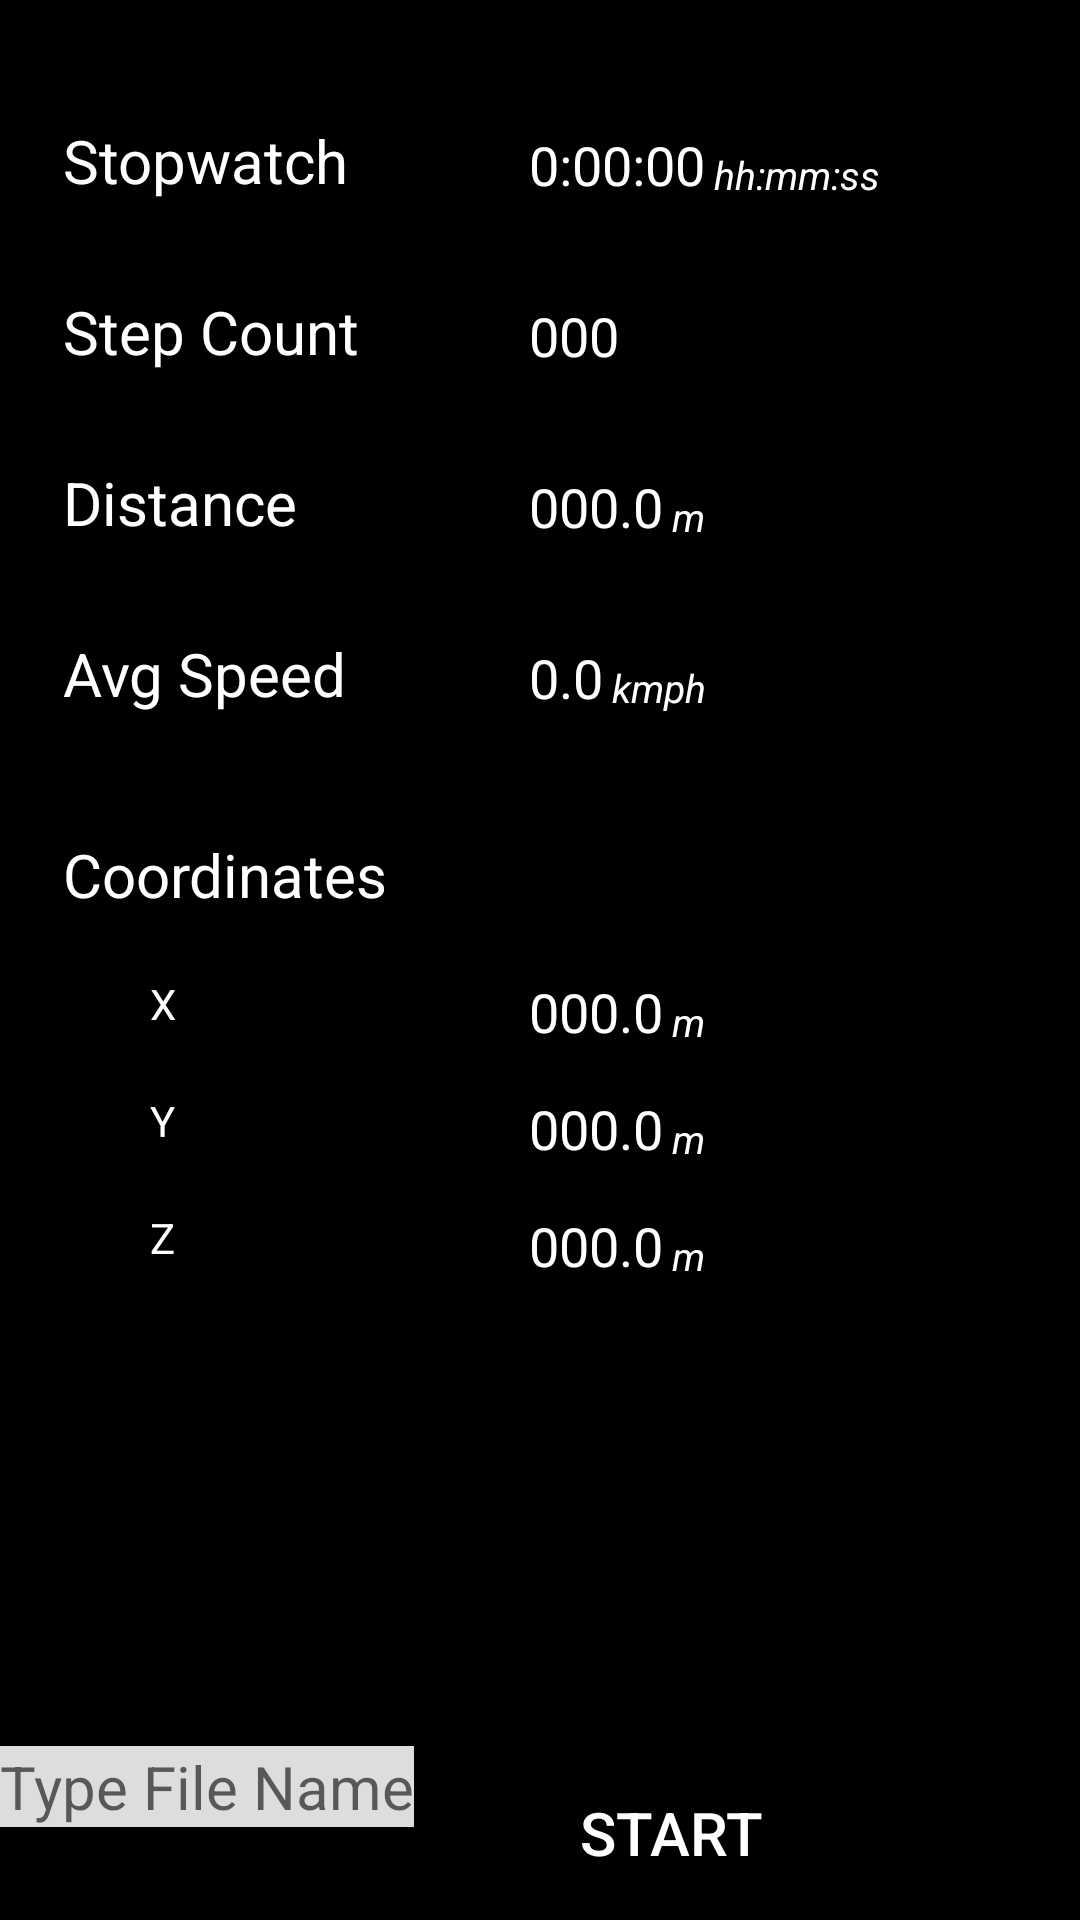

The Android layout XML behind this screen, and the referenced resources:
<!-- AndroidManifest.xml: application theme Base.Theme.AppCompat.Light.DarkActionBar -->
<!-- res/layout/bluetooth_chat.xml -->
<?xml version="1.0" encoding="utf-8"?>
<LinearLayout xmlns:android="http://schemas.android.com/apk/res/android"
    android:id="@+id/bp_parent"
    android:clickable="true"
    android:layout_width="match_parent"
    android:layout_height="match_parent"
    android:background="#000000"
    android:orientation="vertical">
    <RelativeLayout
        android:layout_width="match_parent"
        android:layout_height="match_parent"
        android:orientation="horizontal"
        android:gravity="left"

        android:layout_alignParentLeft="true"
        android:layout_alignParentTop="true"
        android:layout_weight="1"
        android:id="@+id/layout">


        <TextView
            android:layout_width="wrap_content"
            android:layout_height="wrap_content"
            android:text="Stopwatch"
            android:id="@+id/textView6"
            android:layout_alignParentTop="true"
            android:layout_alignParentLeft="true"
            android:layout_alignParentStart="true"
            android:layout_marginLeft="20dp"
            android:layout_marginStart="21dp"
            android:layout_marginTop="40dp"
            android:textSize="20dp"
            android:textColor="#ffffff"/>

        <TextView
            android:layout_width="wrap_content"
            android:layout_height="wrap_content"
            android:text="Step Count"
            android:id="@+id/textView2"
            android:textSize="20dp"
            android:layout_below="@+id/textView6"
            android:layout_alignLeft="@+id/textView6"
            android:layout_alignStart="@+id/textView6"
            android:layout_marginTop="30dp"
            android:textColor="#ffffff"/>

        <TextView
            android:layout_width="wrap_content"
            android:layout_height="wrap_content"
            android:text="Distance"
            android:id="@+id/textView3"
            android:textSize="20dp"
            android:layout_below="@+id/textView2"
            android:layout_alignLeft="@+id/textView2"
            android:layout_alignStart="@+id/textView2"
            android:layout_marginTop="30dp"
            android:textColor="#ffffff"/>

        <TextView
            android:layout_width="wrap_content"
            android:layout_height="wrap_content"
            android:text="Avg Speed"
            android:id="@+id/textView4"
            android:textSize="20dp"
            android:layout_below="@+id/textView3"
            android:layout_alignLeft="@+id/textView3"
            android:layout_alignStart="@+id/textView3"
            android:layout_marginTop="30dp"
            android:textColor="#ffffff"/>

        <TextView
            android:layout_width="wrap_content"
            android:layout_height="wrap_content"
            android:text="Coordinates"
            android:id="@+id/textView5"
            android:textColor="#ffffff"
            android:textSize="20dp"
            android:layout_below="@+id/textView4"
            android:layout_alignLeft="@+id/textView4"
            android:layout_alignStart="@+id/textView4"
            android:layout_marginTop="40dp" />

        <TextView
            android:layout_width="wrap_content"
            android:layout_height="wrap_content"
            android:text="0:00:00"
            android:id="@+id/timer"
            android:layout_above="@+id/textView2"
            android:layout_toRightOf="@+id/textView6"
            android:layout_toEndOf="@+id/textView6"
            android:textSize="18dp"
            android:layout_marginLeft="60dp"
            android:textColor="#ffffff"/>

        <TextView
            android:layout_width="wrap_content"
            android:layout_height="wrap_content"
            android:text="000"
            android:id="@+id/stepcount"
            android:textSize="18dp"
            android:layout_alignBottom="@+id/textView2"
            android:layout_alignLeft="@+id/timer"
            android:layout_alignStart="@+id/timer"
            android:textColor="#ffffff"/>

        <TextView
            android:layout_width="wrap_content"
            android:layout_height="wrap_content"
            android:text="000.0"
            android:id="@+id/dis"
            android:textSize="18dp"
            android:layout_alignBottom="@+id/textView3"
            android:layout_alignLeft="@+id/stepcount"
            android:layout_alignStart="@+id/stepcount"
            android:singleLine="true"
            android:textColor="#ffffff"/>

        <TextView
            android:layout_width="wrap_content"
            android:layout_height="wrap_content"
            android:text="0.0"
            android:id="@+id/avgspeed"
            android:textSize="18dp"
            android:layout_alignBottom="@+id/textView4"
            android:layout_alignLeft="@+id/dis"
            android:layout_alignStart="@+id/dis"
            android:textColor="#ffffff"/>

        <TextView
            android:layout_width="wrap_content"
            android:layout_height="wrap_content"
            android:text="hh:mm:ss"
            android:id="@+id/textView11"
            android:layout_alignBottom="@+id/timer"
            android:layout_toRightOf="@+id/timer"
            android:layout_toEndOf="@+id/timer"
            android:textStyle="italic"
            android:textSize="13dp"
            android:textColor="#ffffff"
            android:layout_marginLeft="3dp" />

        <TextView
            android:layout_width="wrap_content"
            android:layout_height="wrap_content"
            android:text="m"
            android:id="@+id/textView13"
            android:textStyle="italic"
            android:textSize="13dp"
            android:textColor="#ffffff"
            android:layout_alignBottom="@+id/dis"
            android:layout_toRightOf="@+id/dis"
            android:layout_toEndOf="@+id/dis"
            android:layout_marginLeft="3dp" />

        <TextView
            android:layout_width="wrap_content"
            android:layout_height="wrap_content"
            android:text="kmph"
            android:id="@+id/textView14"
            android:textStyle="italic"
            android:textSize="13dp"
            android:textColor="#ffffff"
            android:layout_alignBottom="@+id/avgspeed"
            android:layout_toRightOf="@+id/avgspeed"
            android:layout_toEndOf="@+id/avgspeed"
            android:layout_marginLeft="3dp" />

        <TextView
            android:layout_width="wrap_content"
            android:layout_height="wrap_content"
            android:text="X"
            android:id="@+id/textView12"
            android:layout_below="@+id/textView5"
            android:layout_alignParentLeft="true"
            android:layout_alignParentStart="true"
            android:layout_marginLeft="50dp"
            android:layout_marginTop="20dp"
            android:textColor="#ffffff"/>

        <TextView
            android:layout_width="wrap_content"
            android:layout_height="wrap_content"
            android:text="000.0"
            android:id="@+id/X"
            android:textSize="18dp"
            android:layout_alignTop="@+id/textView12"
            android:layout_alignLeft="@+id/avgspeed"
            android:layout_alignStart="@+id/avgspeed"
            android:textColor="#ffffff"/>

        <TextView
            android:layout_width="wrap_content"
            android:layout_height="wrap_content"
            android:text="Y"
            android:id="@+id/textView15"
            android:layout_below="@+id/textView12"
            android:layout_alignLeft="@+id/textView12"
            android:layout_alignStart="@+id/textView12"
            android:layout_marginTop="20dp"
            android:textColor="#ffffff"/>

        <TextView
            android:layout_width="wrap_content"
            android:layout_height="wrap_content"
            android:text="000.0"
            android:id="@+id/Y"
            android:textSize="18dp"
            android:layout_alignTop="@+id/textView15"
            android:layout_alignLeft="@+id/X"
            android:layout_alignStart="@+id/X"
            android:textColor="#ffffff"/>

        <TextView
            android:layout_width="wrap_content"
            android:layout_height="wrap_content"
            android:text="Z"
            android:id="@+id/textView18"
            android:layout_below="@+id/textView15"
            android:layout_alignLeft="@+id/textView15"
            android:layout_alignStart="@+id/textView15"
            android:layout_marginTop="20dp"
            android:textColor="#ffffff"/>

        <TextView
            android:layout_width="wrap_content"
            android:layout_height="wrap_content"
            android:text="000.0"
            android:id="@+id/Z"
            android:textSize="18dp"
            android:layout_alignTop="@+id/textView18"
            android:layout_alignLeft="@+id/Y"
            android:layout_alignStart="@+id/Y"
            android:textColor="#ffffff"/>

        <TextView
            android:layout_width="wrap_content"
            android:layout_height="wrap_content"
            android:text="m"
            android:id="@+id/textView20"
            android:textStyle="italic"
            android:textSize="13dp"
            android:layout_alignBottom="@+id/X"
            android:layout_toRightOf="@+id/X"
            android:layout_toEndOf="@+id/X"
            android:layout_marginLeft="3dp"
            android:textColor="#ffffff"/>

        <TextView
            android:layout_width="wrap_content"
            android:layout_height="wrap_content"
            android:text="m"
            android:id="@+id/textView38"
            android:textStyle="italic"
            android:textSize="13dp"
            android:layout_alignBottom="@+id/Y"
            android:layout_toRightOf="@+id/Y"
            android:layout_toEndOf="@+id/Y"
            android:layout_marginLeft="3dp"
            android:textColor="#ffffff"/>

        <TextView
            android:layout_width="wrap_content"
            android:layout_height="wrap_content"
            android:text="m"
            android:id="@+id/textView39"
            android:textStyle="italic"
            android:textSize="13dp"
            android:layout_alignBottom="@+id/Z"
            android:layout_toRightOf="@+id/Z"
            android:layout_toEndOf="@+id/Z"
            android:layout_marginLeft="3dp"
            android:textColor="#ffffff"/>

    </RelativeLayout>
<LinearLayout
    android:layout_width="match_parent"
    android:layout_height="wrap_content"
    android:weightSum="1">
    <EditText
        android:layout_width="wrap_content"
        android:layout_height="wrap_content"
        android:id="@+id/connection_state"
        android:background="#dddddd"
        android:hint="Type File Name"
        android:textColor="#001fdf"
        android:textSize="20dp"
        android:singleLine="true" />

   
        <Button
            android:id="@+id/start_stop_btn"
            android:layout_width="wrap_content"
            android:layout_height="wrap_content"
            android:layout_gravity="center"
            android:layout_margin="5dp"
            android:background="@drawable/button_selector"
            android:paddingEnd="50dp"
            android:paddingStart="50dp"
            android:text="@string/blood_pressure_start_btn"
            android:textColor="@android:color/white"
            android:textSize="@dimen/textsize_very_small" />
       </LinearLayout>
    </LinearLayout>
<!-- resources referenced by this layout -->
<resources>
  <dimen name="textsize_very_small">20sp</dimen>
  <string name="blood_pressure_start_btn">START</string>
  <string name="send">Send</string>
</resources>
